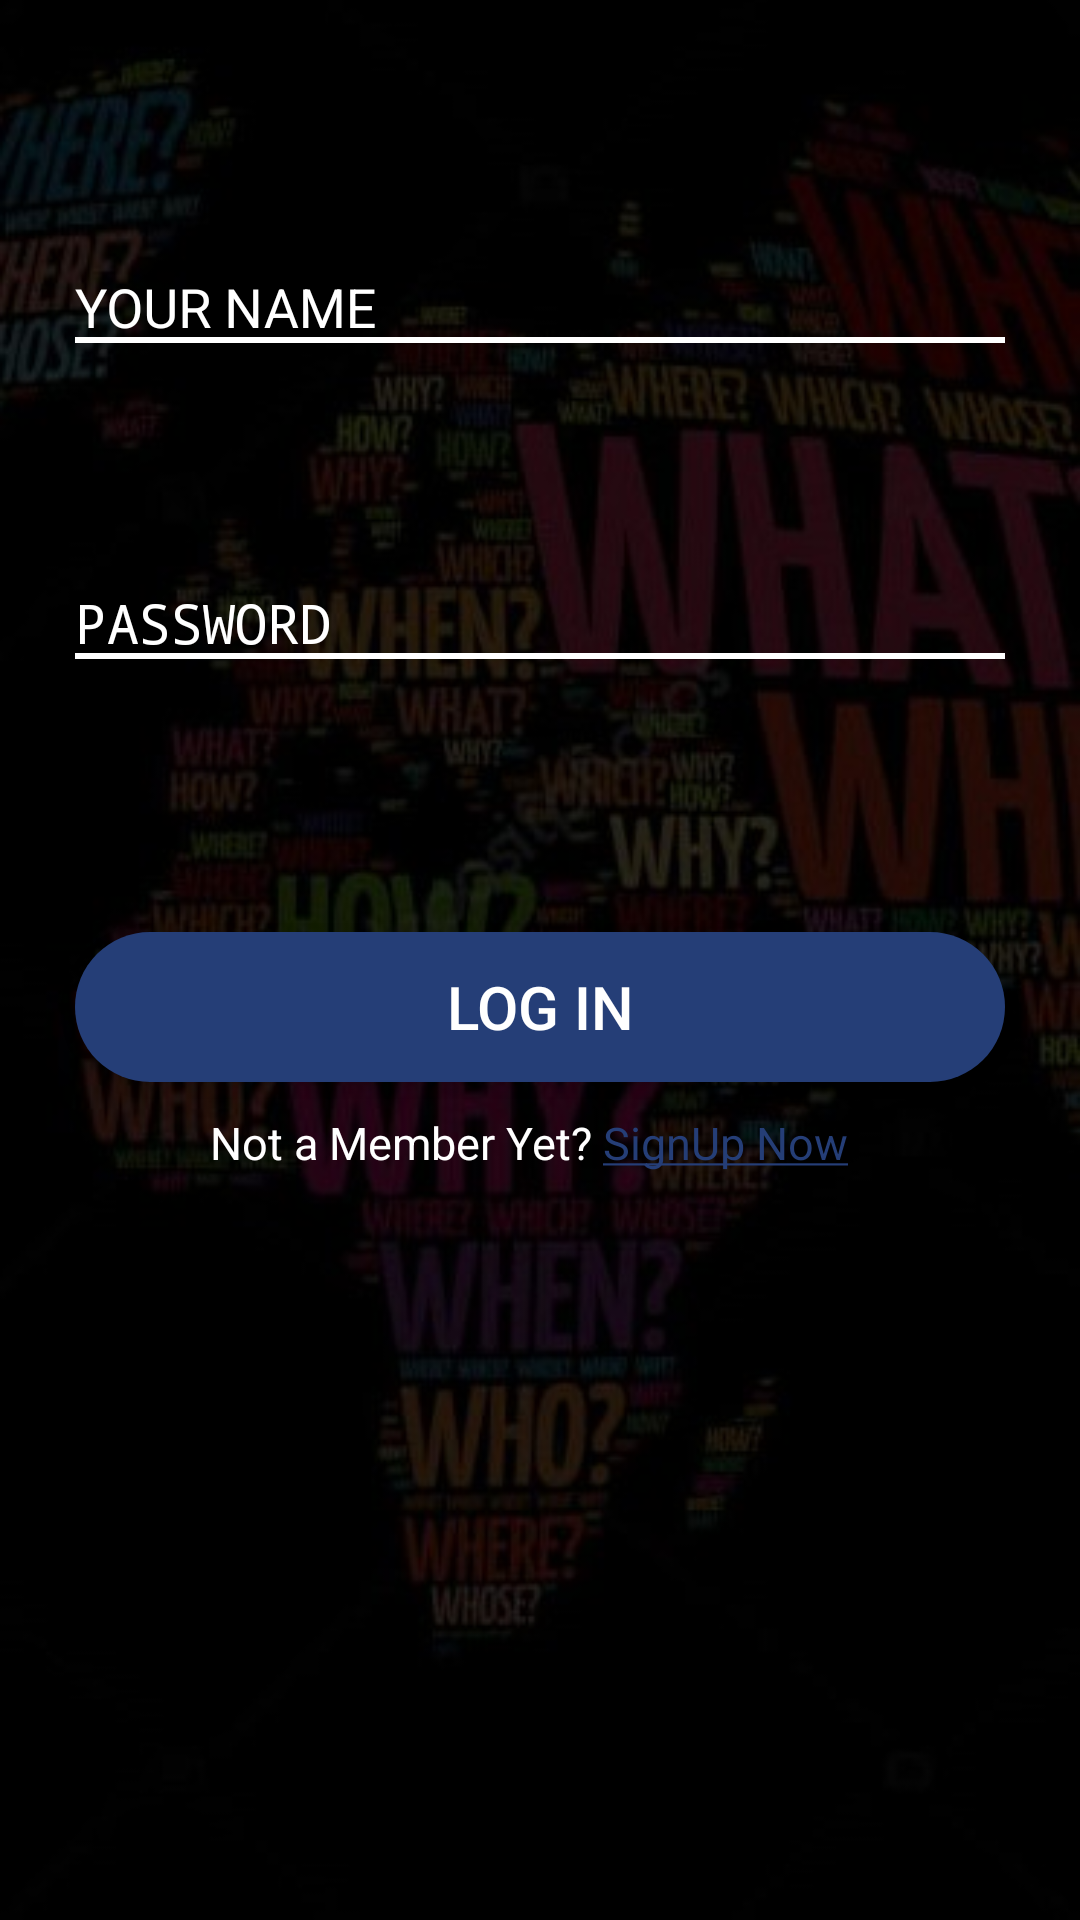

Write the Android layout XML for this screen, with the resource values it uses.
<!-- AndroidManifest.xml: activity theme AppFullScreenTheme -->
<!-- res/layout/activity_login.xml -->
<?xml version="1.0" encoding="utf-8"?>
<RelativeLayout xmlns:android="http://schemas.android.com/apk/res/android"
    xmlns:tools="http://schemas.android.com/tools"
    android:layout_width="match_parent"
    android:layout_height="match_parent"
    android:background="@drawable/login"
    android:focusable="true"
    android:focusableInTouchMode="true"
    tools:context="com.example.himanshu.crimemapping.LoginActivity">


    <android.support.design.widget.TextInputLayout
        android:id="@+id/usernameWrapper"
        android:layout_width="match_parent"
        android:layout_height="wrap_content"
        android:layout_marginTop="80dp"
        android:hint="@string/username"
        android:textColorHint="@color/white">

        <EditText
            android:id="@+id/username"
            android:layout_width="match_parent"
            android:layout_height="wrap_content"
            android:layout_marginLeft="25dp"
            android:layout_marginRight="25dp"
            android:background="@drawable/underlinebg"
            android:ems="20"
            android:inputType="textEmailAddress"
            android:textColor="@color/white" />

    </android.support.design.widget.TextInputLayout>


    <android.support.design.widget.TextInputLayout
        android:id="@+id/passwordWrapper"
        android:layout_width="match_parent"
        android:layout_height="wrap_content"
        android:layout_below="@id/usernameWrapper"
        android:layout_marginTop="70dp"
        android:hint="@string/password"
        android:textColorHint="@color/white">

        <EditText
            android:id="@+id/password"
            android:layout_width="match_parent"
            android:layout_height="wrap_content"
            android:layout_marginLeft="25dp"
            android:layout_marginRight="25dp"
            android:background="@drawable/underlinebg"
            android:ems="15"
            android:inputType="textPassword"
            android:textColor="@color/white" />

    </android.support.design.widget.TextInputLayout>

    <Button
        android:id="@+id/loginUser"
        android:layout_width="match_parent"
        android:layout_height="50dp"
        android:layout_below="@+id/passwordWrapper"
        android:layout_marginLeft="25dp"
        android:layout_marginRight="25dp"
        android:layout_marginTop="90dp"
        android:background="@drawable/button_rounded"
        android:text="@string/log_in"
        android:textColor="@color/white"
        android:textSize="20sp" />

    <TextView
        android:id="@+id/notamember"
        android:textSize="15sp"
        android:layout_marginLeft="70dp"
        android:layout_marginTop="10dp"
        android:text="@string/not_a_member_sign_up_here"
        android:textColor="@color/white"
        android:layout_below="@+id/loginUser"
        android:layout_width="wrap_content"
        android:layout_height="wrap_content" />

    <TextView
        android:onClick="SingUpNow"
        android:layout_marginTop="10dp"
        android:textSize="15sp"
        android:textColor="@color/colorApplication"
        android:text="@string/signup_now"
        android:layout_toRightOf="@+id/notamember"
        android:layout_below="@+id/loginUser"
        android:layout_width="wrap_content"
        android:layout_height="wrap_content" />

</RelativeLayout>
<!-- resources referenced by this layout -->
<resources>
  <color name="colorApplication">#253E77</color>
  <color name="white">#FFFFFF</color>
  <!-- drawable button_rounded (drawable) -->
  <?xml version="1.0" encoding="utf-8"?>
  <selector xmlns:android="http://schemas.android.com/apk/res/android">
      <item>
          <shape android:shape="rectangle">
              <solid android:color="@color/colorApplication"/>
              <stroke android:color="@color/white" android:width="0dp" />
              
              <corners android:radius="100dp" />
          </shape>
      </item>
  </selector>
  <!-- drawable login: jpg bitmap (drawable, 35453 bytes) -->
  <!-- drawable underlinebg (drawable) -->
  <?xml version="1.0" encoding="utf-8"?>
  <layer-list xmlns:android="http://schemas.android.com/apk/res/android" >
  
      <item android:bottom="1dp"
          android:left="-5dp"
          android:right="-5dp"
          android:top="-5dp">
          <shape android:shape="rectangle"
              >
              <stroke
                  android:width="2dp"
                  android:color="#FFFFFF" />
          </shape>
      </item>
  
  </layer-list>
  <string name="log_in">Log In</string>
  <string name="not_a_member_sign_up_here">Not a Member Yet?\u0020</string>
  <string name="password">PASSWORD</string>
  <string name="signup_now"><u>SignUp Now</u></string>
  <string name="username">YOUR NAME</string>
  <style name="AppFullScreenTheme" parent="Theme.AppCompat.Light.NoActionBar">
          <item name="android:windowNoTitle">true</item>
          <item name="android:windowActionBar">false</item>
          <item name="android:windowFullscreen">true</item>
          <item name="android:windowContentOverlay">@null</item>
      </style>
</resources>
